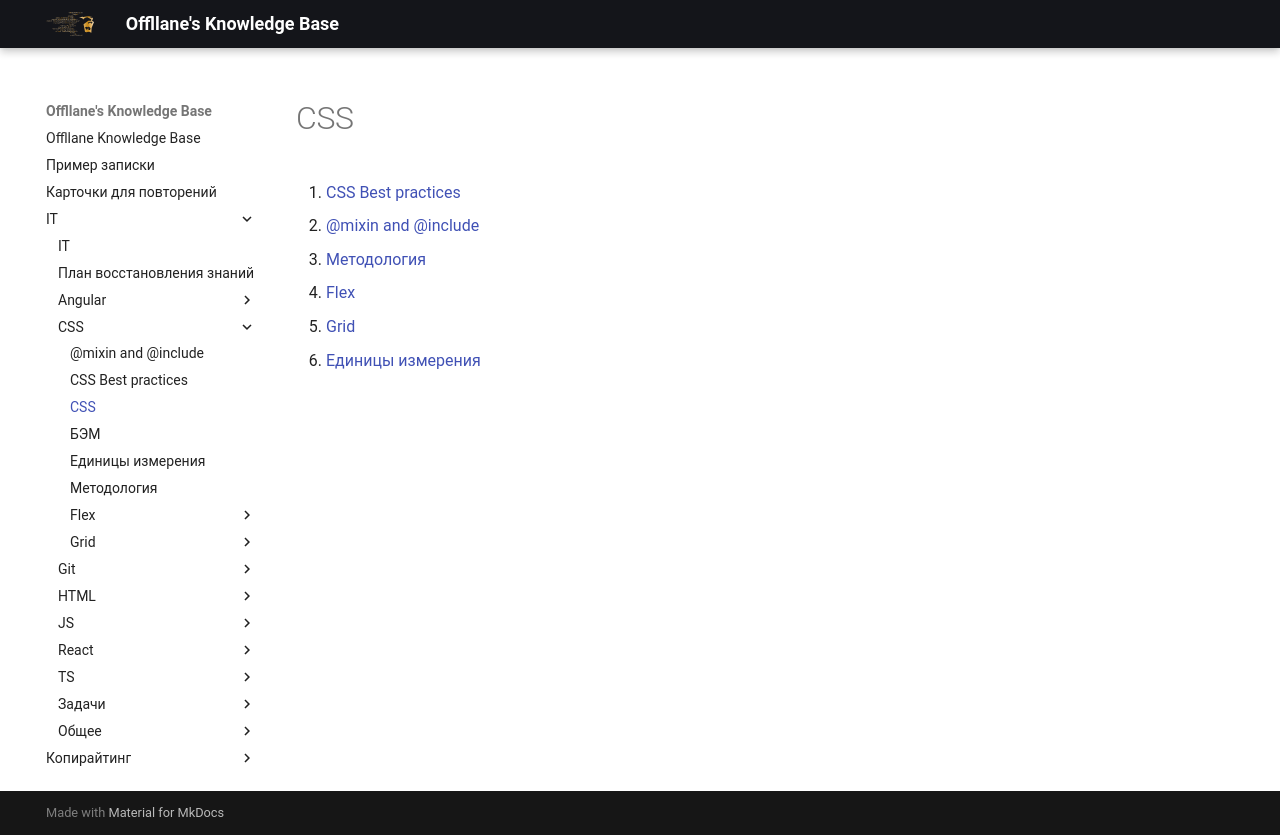

repository: Offllane/PublishedKnowledgeBase · page: IT/CSS/CSS/index.html · generator: mkdocs

1. [[CSS Best practices]]
2. [[@mixin and @include]]
3. [[Методология]]
4. [[Flex]]
5. [[Grid]]
6. [[Единицы измерения]]
